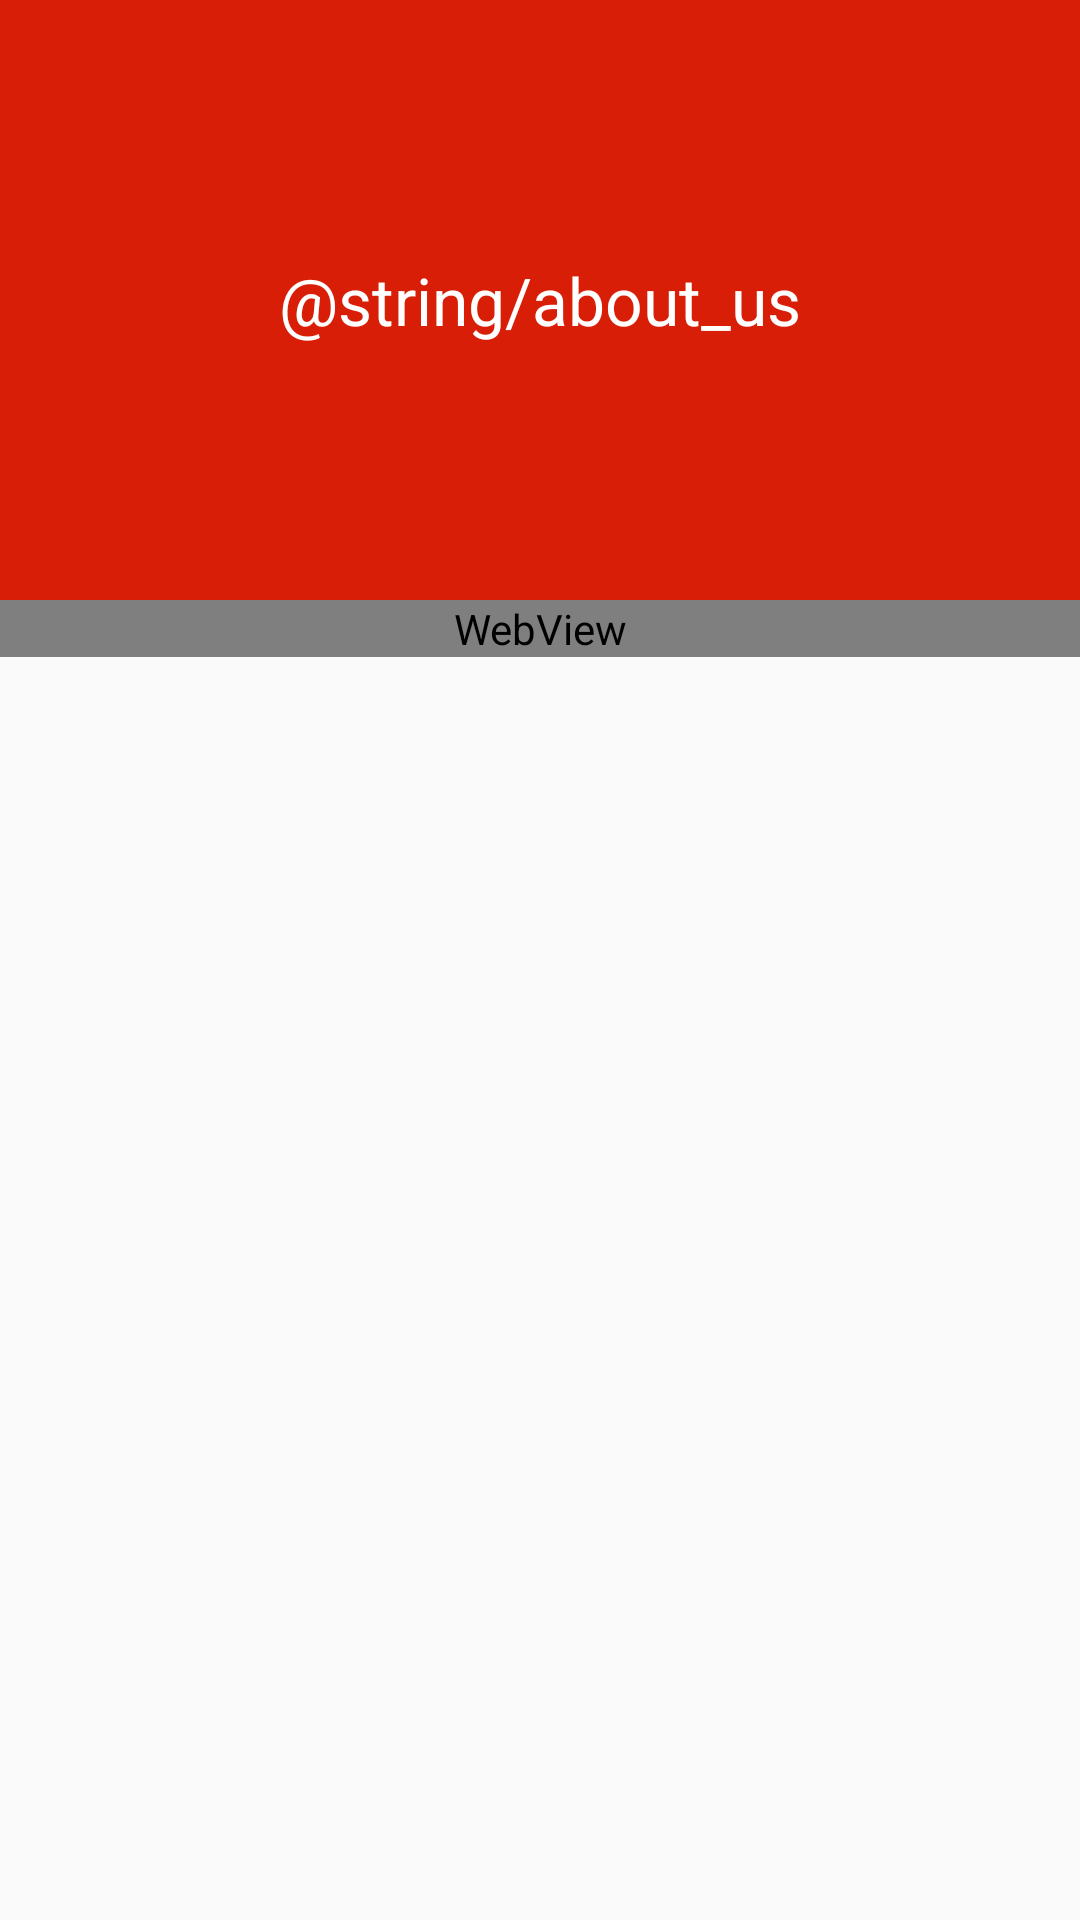

Android layout source for this screen:
<!-- AndroidManifest.xml: application theme AppTheme -->
<!-- res/layout/activity_about.xml -->
<?xml version="1.0" encoding="utf-8"?>
<ScrollView xmlns:android="http://schemas.android.com/apk/res/android"
    xmlns:app="http://schemas.android.com/apk/res-auto"
    xmlns:tools="http://schemas.android.com/tools"
    android:layout_width="match_parent"
    android:layout_height="match_parent"
    tools:context=".AboutActivity">

    <LinearLayout
        android:layout_width="match_parent"
        android:layout_height="wrap_content"
        android:orientation="vertical">

        <androidx.constraintlayout.widget.ConstraintLayout
            android:layout_width="match_parent"
            android:layout_height="200dp"
            android:background="@color/colorPrimary">

            <TextView
                android:id="@+id/textView5"
                android:layout_width="wrap_content"
                android:layout_height="wrap_content"
                android:text="@string/about_us"
                android:textColor="@color/textWhite"
                android:textSize="@dimen/large"
                app:layout_constraintBottom_toBottomOf="parent"
                app:layout_constraintEnd_toEndOf="parent"
                app:layout_constraintStart_toStartOf="parent"
                app:layout_constraintTop_toTopOf="parent" />
        </androidx.constraintlayout.widget.ConstraintLayout>

        <WebView
            android:id="@+id/aboutUs_Web"
            android:layout_width="match_parent"
            android:layout_height="match_parent" />
    </LinearLayout>
</ScrollView>
<!-- resources referenced by this layout -->
<resources>
  <color name="colorPrimary">#D81E06</color>
  <color name="textWhite">#FFFFFF</color>
  <dimen name="large">22sp</dimen>
  <style name="AppTheme" parent="Theme.AppCompat.DayNight.NoActionBar">
          
          <item name="colorPrimary">@color/colorPrimary</item>
          <item name="colorPrimaryDark">@color/colorPrimaryDark</item>
          <item name="colorAccent">@color/colorAccent</item>
          <item name="android:windowIsTranslucent">true</item>
          <item name="android:windowNoTitle">true</item>
          <item name="android:backgroundDimEnabled">true</item>
      </style>
  <color name="colorPrimaryDark">#FF5757</color>
  <color name="colorAccent">#21B300</color>
</resources>
